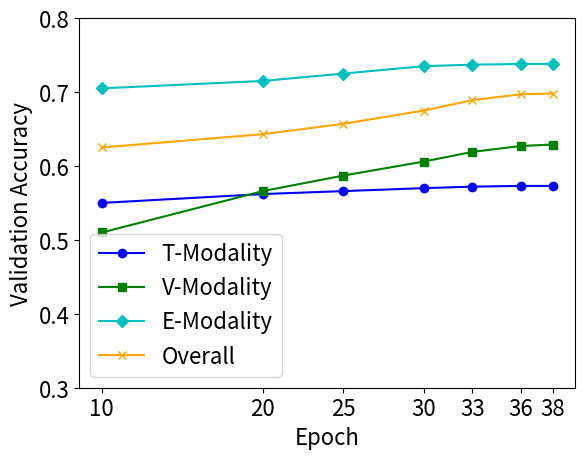

Here is the Python script that generated this plot:
# -*- encoding:utf-8 -*-
import numpy as np
import matplotlib.pyplot as plt
import matplotlib 
# 调整字体大小
matplotlib.rcParams.update({'font.size': 16})
# 横坐标x
x = np.array([10, 20, 25, 30, 33, 36, 38])
# 纵坐标y1到y4
y1 = np.array([0.55,
0.562,
0.566,
0.57,
0.572,
0.573,
0.573
])
y2 = np.array([0.51,
0.566,
0.587,
0.606,
0.619,
0.627,
0.629
])
y3 = np.array([0.705,
0.715,
0.725,
0.735,
0.737,
0.738,
0.738
])
y4 = np.array([0.625,
0.643,
0.657,
0.675,
0.689,
0.697,
0.698
])
# 限制y的距离从0.3到0.8
plt.ylim(0.3, 0.8)
# x轴标记
plt.xticks(np.array([10, 20, 25, 30, 33, 36, 38]), [10, 20, 25, 30, 33, 36, 38])
# y轴标记
plt.yticks(np.linspace(0.3, 0.8, 6))
# 画图 
# c short for color
# marker 是点标记的形状
plt.plot(x, y1, c = 'b', marker = 'o', label = 'T-Modality')
plt.plot(x, y2, c = 'g', marker = 's', label = 'V-Modality')
plt.plot(x, y3, c = 'c', marker = 'D', label = 'E-Modality')
plt.plot(x, y4, c = 'orange', marker = 'x', label = 'Overall')
# x，y轴名称
plt.xlabel('Epoch')
plt.ylabel('Validation Accuracy')
# 显示图例
plt.legend()
# 保存图片
plt.savefig('line1.eps', format='eps', dpi=1000)
# 显示图片
plt.show()